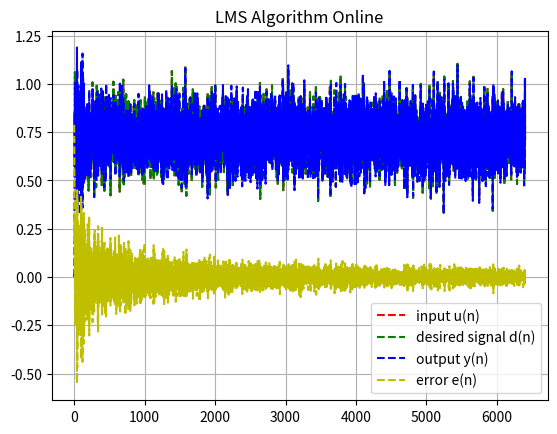

Python code for this plot:
# %%
import time
import numpy as np
import matplotlib.pyplot as plt


# %%
def lms():
    """LMS Algorithm
    :arg:
    input u(n)
    desired d(n)
    filter param w(n)
    output y(n)
    error d(n) - y(n)
    num_taps, I, E, M
    update param mu
    
    :return: 
    """

    mu = 0.1

    # 1 w(0). random value. use as vector
    n_max = 32  # ideal value is infinity
    w = np.zeros(shape=n_max, dtype=np.float64, order='C')

    # 2 iterate for n = 0, 1, 2, ... n_max
    # n_max = 32  # ideal value is infinity
    # num_taps = 1024  # same as n_max
    n = np.arange(n_max)

    idx = 0
    u = np.zeros(n_max)

    # output buffer
    u_buf = []
    d_buf = []
    y_buf = []
    e_buf = []

    i = 1

    input = np.random.randn()  # input signal (random signal). use as scalar. time
    y = 0

    # while True:
    for n in range(n_max * 200):
        try:
            print(i)
            i += 1

            # 2.0 Read/generate a new data pair
            # input = np.random.randn()  # input signal (random signal). use as scalar. time
            input = np.sin(2 * np.pi * 5000 * 1 / 48000) + 0.3 * np.sin(
                2 * np.pi * 3000 * 1 / 48000) + 0.1 * np.random.randn()

            u = np.delete(u, 0)
            u = np.append(u, input)

            # if idx == n-1: idx = 0
            # else: idx += 1

            # desired signal scalar
            # d = input + 0.1 * np.random.randn()
            d = input

            # 2.1 calc filter output
            # i:0 ~ num_taps までの内積
            y = np.dot(w[:n_max].T, u)

            # 2.2 calc error
            e = d - y  # scalar

            # 2.3 parameter adaption. calc w(n+1)
            w = w + mu * u * e  # [n_max, 1]

            u_buf.append(input)
            d_buf.append(d)
            y_buf.append(y)
            e_buf.append(e)

            time.sleep(0.0001)

        except KeyboardInterrupt:
            break

    plt.figure(facecolor='w')  # Backgroundcolor_white
    plt.plot(u_buf, "r--", label="input u(n)")
    plt.plot(d_buf, "g--", label="desired signal d(n)")
    plt.plot(y_buf, "b--", label="output y(n)")
    plt.plot(e_buf, "y--", label="error e(n)")
    plt.grid()
    plt.legend()
    plt.title('LMS Algorithm Online')
    plt.show()


def main():
    lms()


if __name__ == '__main__':
    main()

# %%
